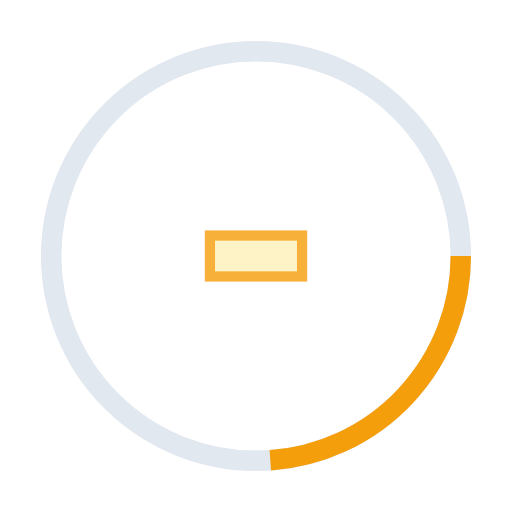
t = 0.00 s
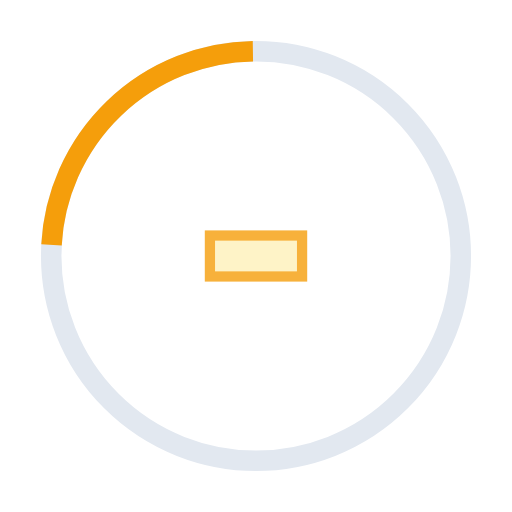
t = 0.38 s
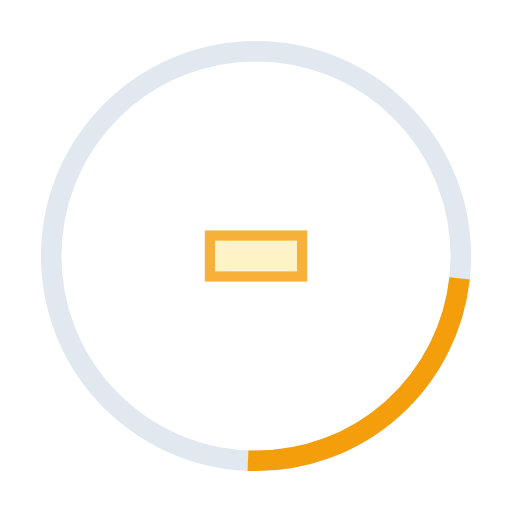
t = 0.75 s
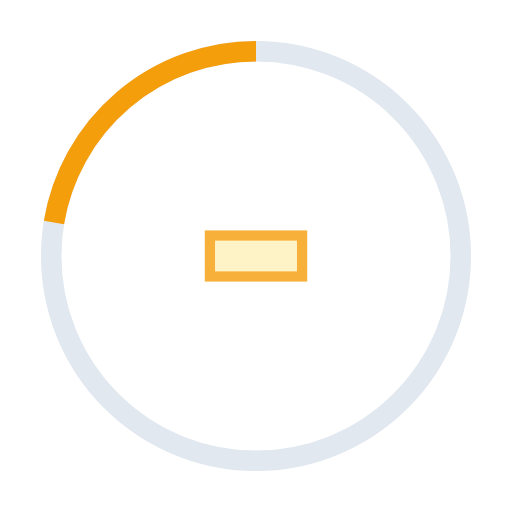
t = 1.13 s

The animated SVG that drew these frames (rendered in a browser with its animation timeline set to each time). Animation: 2 SMIL elements (animate=1,animateTransform=1); one cycle of 1.50 s, repeats indefinitely.

<svg width="100" height="100" viewBox="0 0 100 100" fill="none" xmlns="http://www.w3.org/2000/svg">
  <!-- Loading spinner -->
  <circle cx="50" cy="50" r="40" stroke="#E2E8F0" stroke-width="4" fill="none"/>
  <circle cx="50" cy="50" r="40" stroke="#F59E0B" stroke-width="4" fill="none" stroke-dasharray="60 200" stroke-dashoffset="0">
    <animate attributeName="stroke-dashoffset" values="0;-260" dur="1.5s" repeatCount="indefinite"/>
    <animateTransform attributeName="transform" type="rotate" values="0 50 50;360 50 50" dur="1.5s" repeatCount="indefinite"/>
  </circle>
  
  <!-- Book icon in center -->
  <rect x="40" y="45" width="20" height="10" fill="#F59E0B" opacity="0.8"/>
  <rect x="42" y="47" width="16" height="6" fill="#FEF3C7"/>
</svg> 
